Photos from the image-classification dataset "dataset" in the GitHub repository KiranYBPatil/Sugarcane_Disease_Detector. Its 6 classes are: bacterial blights, healthy, mosaic, red rot, rust, yellow.

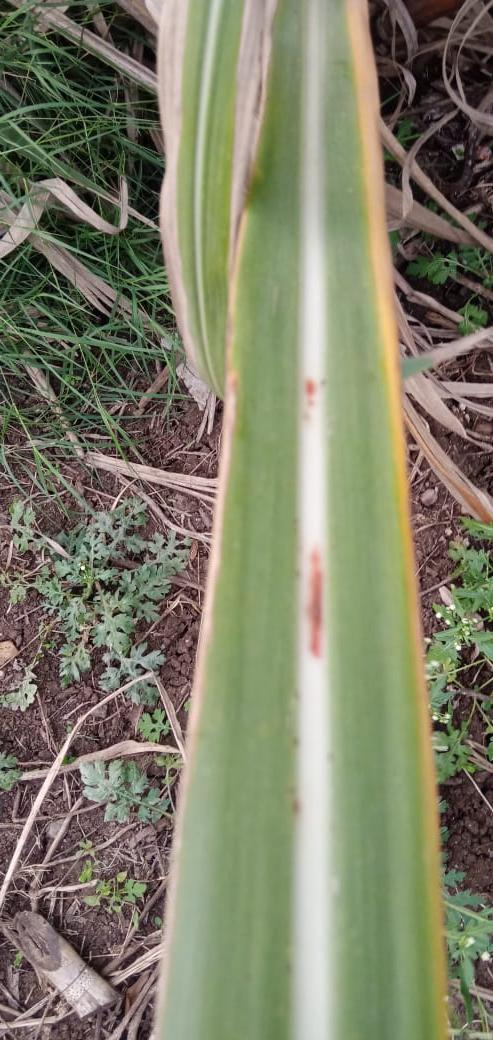
Label: red rot

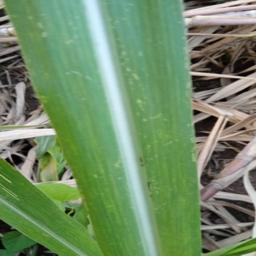
Label: mosaic

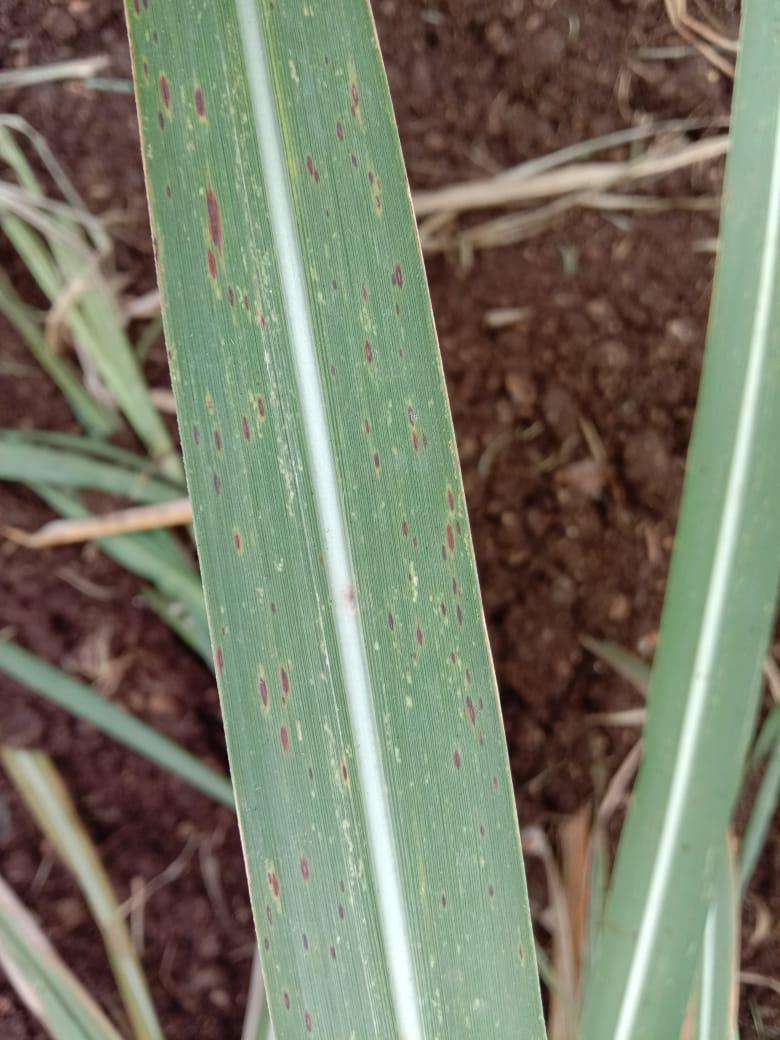
Label: rust

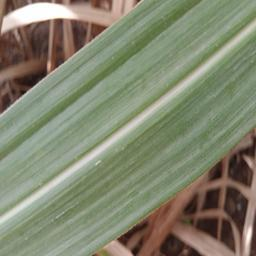
Label: healthy

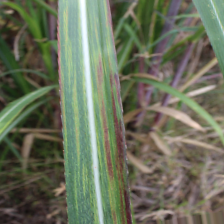
Label: bacterial blights

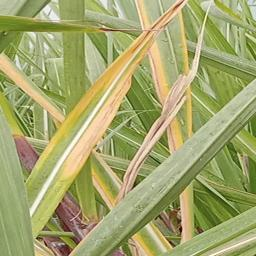
Label: yellow
